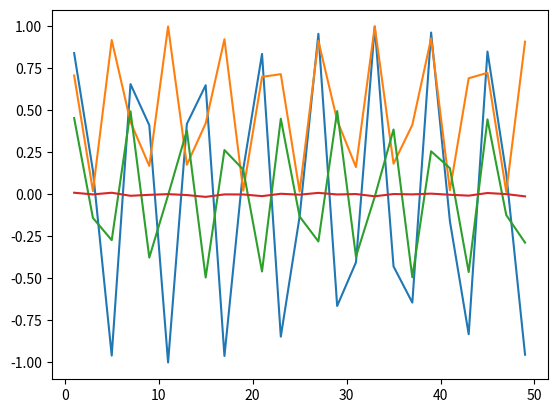

Python code for this plot:
import numpy as np
import matplotlib.pyplot as plt
import math
import random

a1=np.array(np.arange(1,50,2))
print(a1)
a2=np.array(np.sin(a1))
a3=np.array(np.cos(a1))
a4=np.array(np.random.normal(0,0.01,size=25))
print('a2',a2)
print('a3',a3)
print('a4',a4)

#使用折线图进行可视化
y=np.multiply(a2,a2.T)
z=np.multiply(a2,a3.T)
w=np.multiply(a2,a4.T)

plt.plot(a1,a2)
plt.plot(a1,y)
plt.plot(a1,z)
plt.plot(a1,w)
plt.show()



